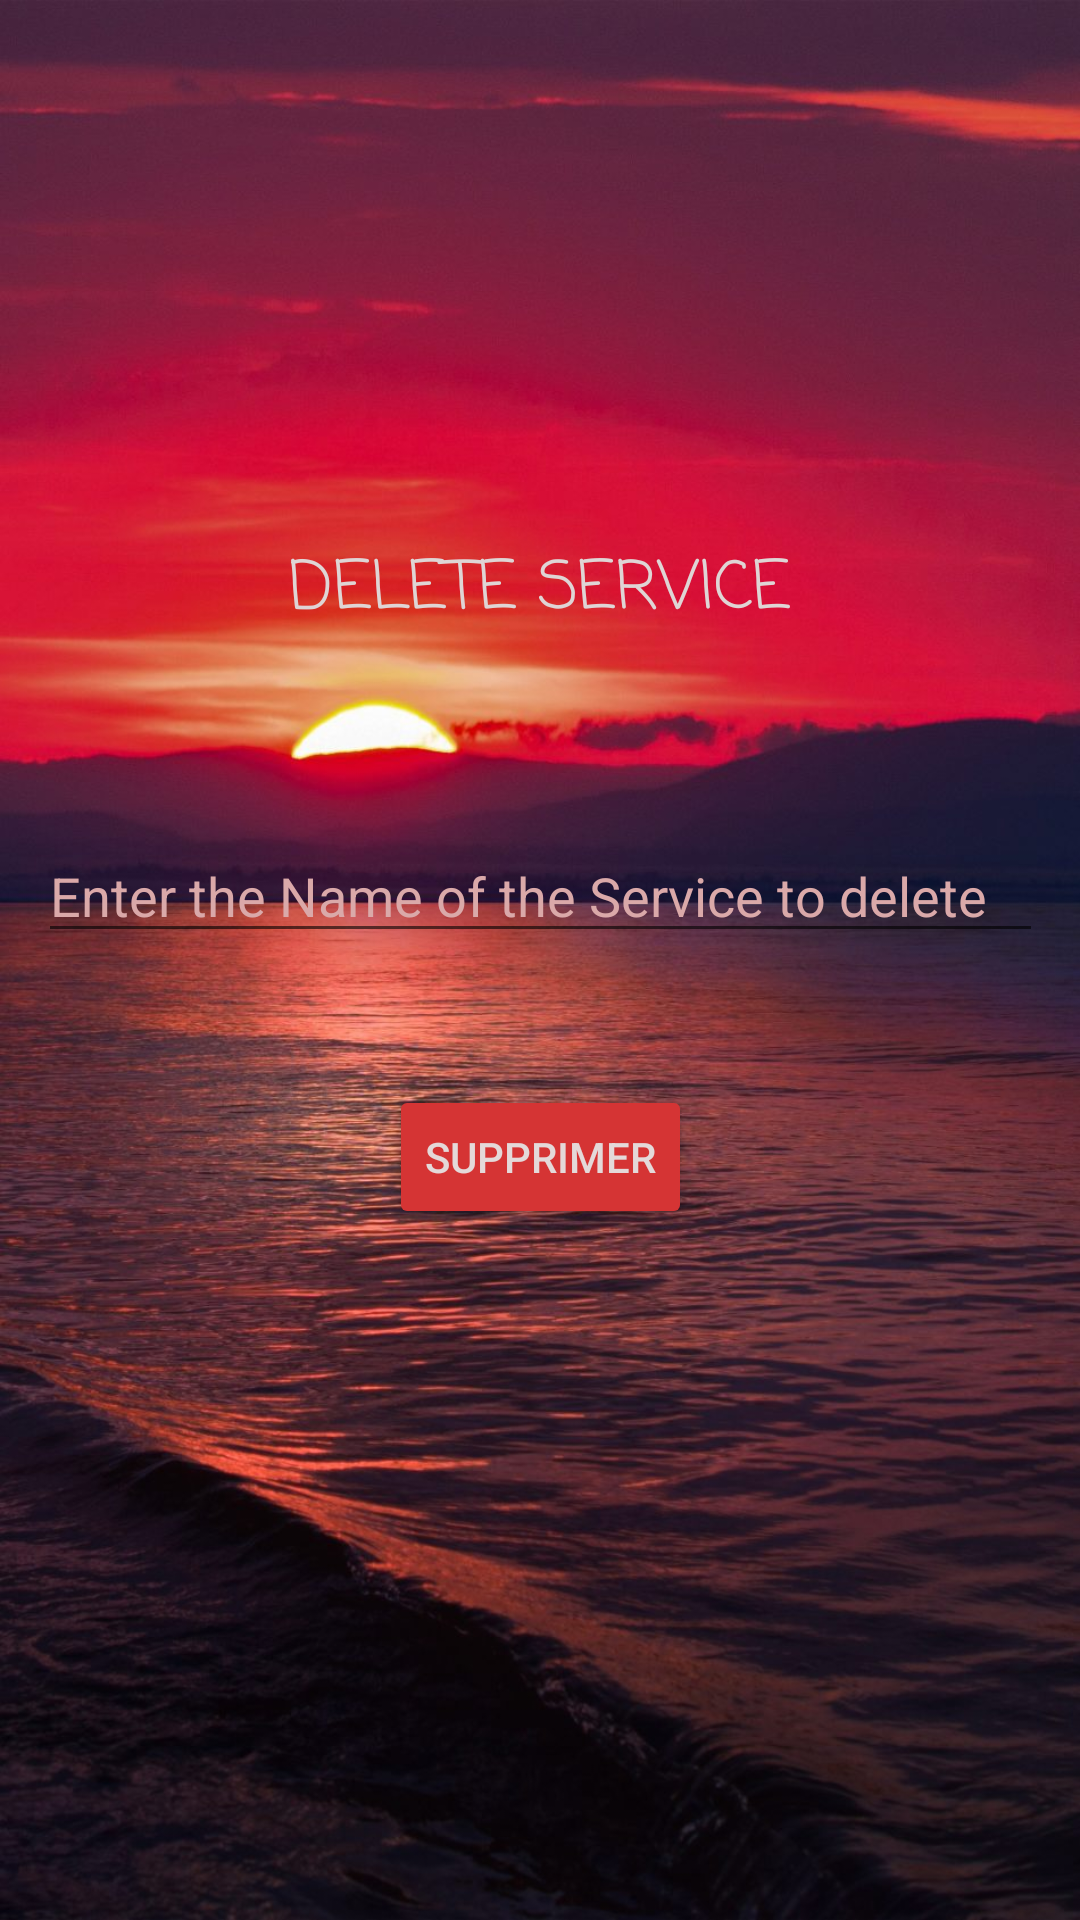

Here is an Android app screen rendered from its layout file. Give the layout XML and the strings, colors and styles it references.
<!-- AndroidManifest.xml: application theme AppTheme -->
<!-- res/layout/activity_suppression_de_services.xml -->
<?xml version="1.0" encoding="utf-8"?>
<androidx.constraintlayout.widget.ConstraintLayout xmlns:android="http://schemas.android.com/apk/res/android"
    xmlns:app="http://schemas.android.com/apk/res-auto"
    xmlns:tools="http://schemas.android.com/tools"
    android:layout_width="match_parent"
    android:layout_height="match_parent"
    android:background="@drawable/novigrad"
    tools:context=".administrator.functions.SuppressionDeServices">

    <EditText
        android:id="@+id/etServiceMort"
        android:layout_width="335dp"
        android:layout_height="40dp"
        android:layout_marginTop="64dp"
        android:layout_weight="1"
        android:ems="10"
        android:hint="Enter the Name of the Service to delete"
        android:inputType="textPersonName"
        android:text=""
        android:textColor="#EFD5D5"
        android:textColorHint="#DAA9A9"
        android:textColorLink="#D6C2C2"
        app:layout_constraintEnd_toEndOf="parent"
        app:layout_constraintStart_toStartOf="parent"
        app:layout_constraintTop_toBottomOf="@+id/textView11" />

    <Button
        android:id="@+id/btnSupprimerService"
        android:layout_width="wrap_content"
        android:layout_height="wrap_content"
        android:layout_marginTop="44dp"
        android:layout_weight="0"
        android:backgroundTint="#D53434"
        android:text="Supprimer"
        android:textColor="#E4D9D9"
        app:layout_constraintEnd_toEndOf="parent"
        app:layout_constraintStart_toStartOf="parent"
        app:layout_constraintTop_toBottomOf="@+id/etServiceMort" />

    <TextView
        android:id="@+id/textView11"
        android:layout_width="wrap_content"
        android:layout_height="wrap_content"
        android:layout_marginTop="180dp"
        android:fontFamily="casual"
        android:text="Delete Service"
        android:textAllCaps="true"
        android:textAppearance="@style/TextAppearance.AppCompat.Large"
        android:textColor="#DFD5D5"
        android:typeface="normal"
        app:layout_constraintEnd_toEndOf="parent"
        app:layout_constraintStart_toStartOf="parent"
        app:layout_constraintTop_toTopOf="parent" />

</androidx.constraintlayout.widget.ConstraintLayout>
<!-- resources referenced by this layout -->
<resources>
  <!-- drawable novigrad: jpg bitmap (drawable, 165127 bytes) -->
  <style name="AppTheme" parent="Theme.AppCompat.Light.NoActionBar">
          
          <item name="colorPrimary">#E91E63</item>
          <item name="colorPrimaryDark">#4e2841</item>
          <item name="colorAccent">#000000</item>
      </style>
</resources>
